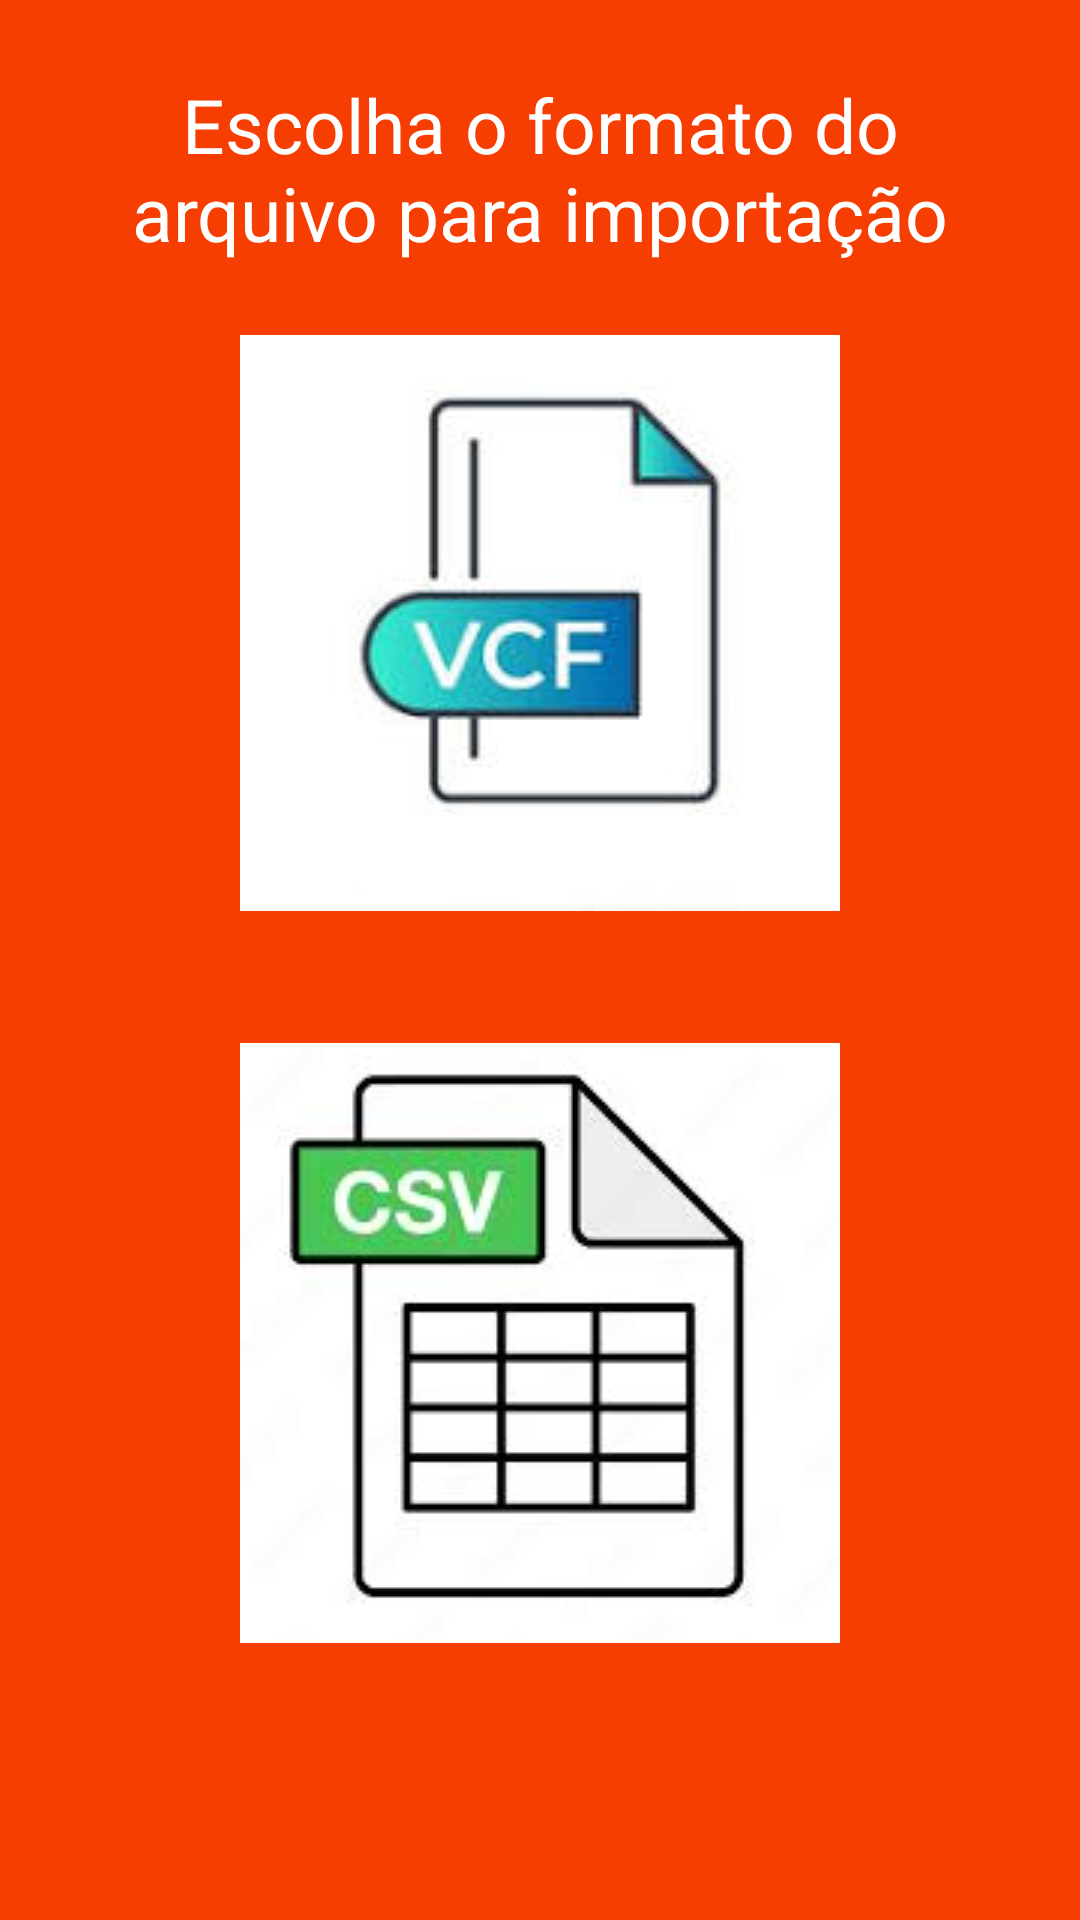

Produce the Android XML layout that renders to this screen, including the resource entries it uses.
<!-- AndroidManifest.xml: application theme Theme.MinhaAgenda -->
<!-- res/layout/fragment_import_contacts.xml -->
<?xml version="1.0" encoding="utf-8"?>
<androidx.constraintlayout.widget.ConstraintLayout xmlns:android="http://schemas.android.com/apk/res/android"
    xmlns:app="http://schemas.android.com/apk/res-auto"
    xmlns:tools="http://schemas.android.com/tools"
    android:layout_width="match_parent"
    android:layout_height="match_parent"
    android:paddingStart="20dp"
    android:paddingEnd="20dp"
    android:paddingTop="15dp"
    android:background="@color/main_orange"
    android:gravity= "center"
    android:orientation="vertical"
    tools:context="com.example.minhaagenda.activities.main.fragments.importContacts.ImportContactsFragment">

    <TextView
        android:id="@+id/textView"
        android:layout_width="wrap_content"
        android:layout_height="wrap_content"
        android:layout_marginBottom="20dp"
        android:gravity="center"
        android:text="Escolha o formato do arquivo para importação"
        android:textColor="@color/white"
        android:textSize="25sp"
        app:layout_constraintBottom_toTopOf="@+id/vcfFormat"
        app:layout_constraintEnd_toEndOf="parent"
        app:layout_constraintHorizontal_bias="0.0"
        app:layout_constraintStart_toStartOf="parent" />

    <ImageButton
        android:id="@+id/vcfFormat"
        android:layout_width="200dp"
        android:layout_height="200dp"
        android:layout_marginBottom="20dp"
        android:contentDescription="FORMATO VCF"
        android:foreground="@drawable/ripple_button"
        android:src="@drawable/vcf_icon"
        app:layout_constraintBottom_toTopOf="@+id/guideline"
        app:layout_constraintEnd_toEndOf="parent"
        app:layout_constraintStart_toStartOf="parent"/>

    <androidx.constraintlayout.widget.Guideline
        android:id="@+id/guideline"
        android:layout_width="wrap_content"
        android:layout_height="wrap_content"
        android:orientation="horizontal"
        app:layout_constraintGuide_percent="0.50" />

    <ImageButton
        android:id="@+id/csvFormat"
        android:layout_width="200dp"
        android:layout_height="200dp"
        android:layout_marginTop="20dp"
        android:foreground="@drawable/ripple_button"
        android:contentDescription="FORMATO CSV"
        android:src="@drawable/csv_icon"
        app:layout_constraintEnd_toEndOf="parent"
        app:layout_constraintStart_toStartOf="parent"
        app:layout_constraintTop_toTopOf="@+id/guideline"
        app:layout_constraintVertical_bias="1.0" />

    <include android:id="@+id/importProgress" layout="@layout/progressbar_layout"/>
</androidx.constraintlayout.widget.ConstraintLayout>
<!-- res/layout/progressbar_layout.xml (included above) -->
<LinearLayout xmlns:android="http://schemas.android.com/apk/res/android"
    xmlns:app="http://schemas.android.com/apk/res-auto"
    android:id="@+id/progressLayout"
    android:layout_width="match_parent"
    android:layout_height="0dp"
    android:background="#CE8F7E78"
    android:orientation="vertical"
    android:gravity="center_horizontal|center_vertical"
    app:layout_constraintStart_toStartOf="parent"
    app:layout_constraintEnd_toEndOf="parent"
    app:layout_constraintTop_toTopOf="parent"
    app:layout_constraintBottom_toBottomOf="parent"
    android:visibility="gone">

    
    <ProgressBar
        android:layout_width="150dp"
        android:layout_height="150dp"
        android:indeterminateTint="#A12B06"/>
    <TextView
        android:id="@+id/text_progressBar"
        android:layout_width="wrap_content"
        android:layout_height="wrap_content"
        android:textColor="#A12B06"
        android:layout_marginTop="5dp"
        android:textSize="25sp" />

</LinearLayout>
<!-- resources referenced by this layout -->
<resources>
  <color name="main_orange">#F63E03</color>
  <color name="white">#FFFFFFFF</color>
  <!-- drawable csv_icon: jpg bitmap (drawable, 5288 bytes) -->
  <!-- drawable ripple_button (drawable) -->
  <ripple xmlns:android="http://schemas.android.com/apk/res/android"
      android:color="@color/main_orange"> 
      
      <item android:id="@android:id/mask">
          <shape >
              <corners android:radius="20dp"/>
              <solid android:color="#872202"/>
          </shape>
      </item>
  </ripple>
  <!-- drawable vcf_icon: jpg bitmap (drawable, 4021 bytes) -->
  <style name="Theme.MinhaAgenda" parent="Theme.MaterialComponents.DayNight.DarkActionBar">
          
          <item name="colorPrimaryVariant">@color/purple_700</item>
          <item name="colorOnPrimary">@color/white</item>
          
          <item name="colorSecondary">@color/teal_200</item>
          <item name="colorSecondaryVariant">@color/teal_700</item>
          <item name="colorOnSecondary">@color/teal_200</item>
          
          <item name="android:statusBarColor">#F63E03</item>
          
          <item name="android:windowIsTranslucent">false</item>
          <item name="android:windowBackground">@color/background_color_agenda</item>
          <item name="android:navigationBarColor">#EEF3683C</item>
      </style>
  <color name="purple_700">#FF3700B3</color>
  <color name="teal_200">#FF03DAC5</color>
  <color name="teal_700">#FF018786</color>
  <color name="background_color_agenda">#D2BAB2</color>
</resources>
